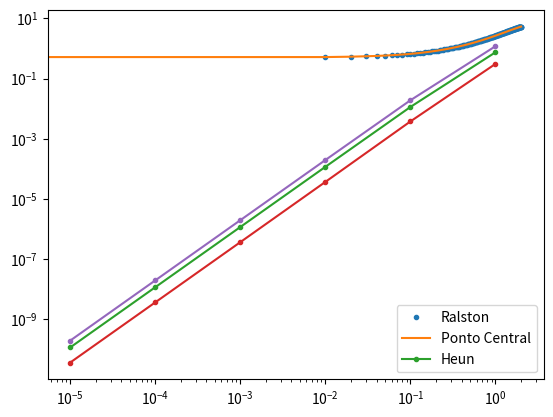

The matplotlib source for this figure:
import matplotlib.pyplot as plt
import math

def rk2_ralston(x0, t0, h, tMax, f):
	x = x0
	t = t0

	lista_x = [x0]
	lista_t = [t0]

	i = 1

	N = (tMax - t0) / h

	while t < tMax:
		k1 = f(t, x)
		k2 = f(t + (3/4) * h, x + (3/4) * k1 * h)
		x = x + ((1/3) * k1 + (2/3) * k2) * h

		t = i * h

		lista_t.append(t)
		lista_x.append(x)

		i += 1

	return {
		'x': lista_x,
		't': lista_t,
	}

def rk2_ponto_central(x0, t0, h, tMax, f):
	x = x0
	t = t0

	lista_x = [x0]
	lista_t = [t0]

	i = 1

	N = (tMax - t0) / h

	while t < tMax:
		k1 = f(t, x)
		k2 = f(t + (1/2) * h, x + (1/2) * k1 * h)
		x = x + k2 * h

		t = i * h

		lista_t.append(t)
		lista_x.append(x)

		i += 1

	return {
		'x': lista_x,
		't': lista_t,
	}

def rk2_heun(x0, t0, h, tMax, f):
	x = x0
	t = t0

	lista_x = [x0]
	lista_t = [t0]

	i = 1

	N = (tMax - t0) / h

	while t < tMax:
		k1 = f(t, x)
		k2 = f(t + h, x + k1 * h)
		x = x + (k1 + k2) * h * (1/2)

		t = i * h

		lista_t.append(t)
		lista_x.append(x)

		i += 1

	return {
		'x': lista_x,
		't': lista_t,
	}

def f(t, x):
	return x - t ** 2 + 1

def main():
	x0 = 0.5
	t0 = 0
	h = 0.01
	tMax = 2
	resultados = rk2_ponto_central(x0, t0, h, tMax, f)

	analitico = lambda t: (t + 1) ** 2 - 0.5 * math.exp(t)

	plt.plot(resultados['t'], resultados['x'], '.')
	plt.plot(resultados['t'], [analitico(t) for t in resultados['t']])

	plt.legend(['RK2-Ponto-Central', 'Analítico'])

	plt.show()

	ordem_hMin = -5
	ordem_hMax = 1

	xCalc = analitico(2)

	lista_h = []
	lista_ralston = []
	lista_heun = []
	lista_ponto_central = []

	for ordem_h in range(ordem_hMin, ordem_hMax):
		h = 1 * 10 ** ordem_h
		ralston = rk2_ralston(x0, t0, h, tMax, f)
		ponto_central = rk2_ponto_central(x0, t0, h, tMax, f)
		heun = rk2_heun(x0, t0, h, tMax, f)

		print('-----------------------')
		print(ralston['t'][-1])
		print(ponto_central['t'][-1])
		print(heun['t'][-1])
		print('-----------------------')

		lista_h.append(h)
		lista_ralston.append(abs(xCalc - ralston['x'][-1]))
		lista_ponto_central.append(abs(xCalc - ponto_central['x'][-1]))
		lista_heun.append(abs(xCalc - heun['x'][-1]))

	plt.plot(lista_h, lista_ralston, '.-')
	plt.plot(lista_h, lista_ponto_central, '.-')
	plt.plot(lista_h, lista_heun, '.-')

	plt.yscale('log')
	plt.xscale('log')

	plt.legend(['Ralston', 'Ponto Central', 'Heun'])

	plt.show()


main()


